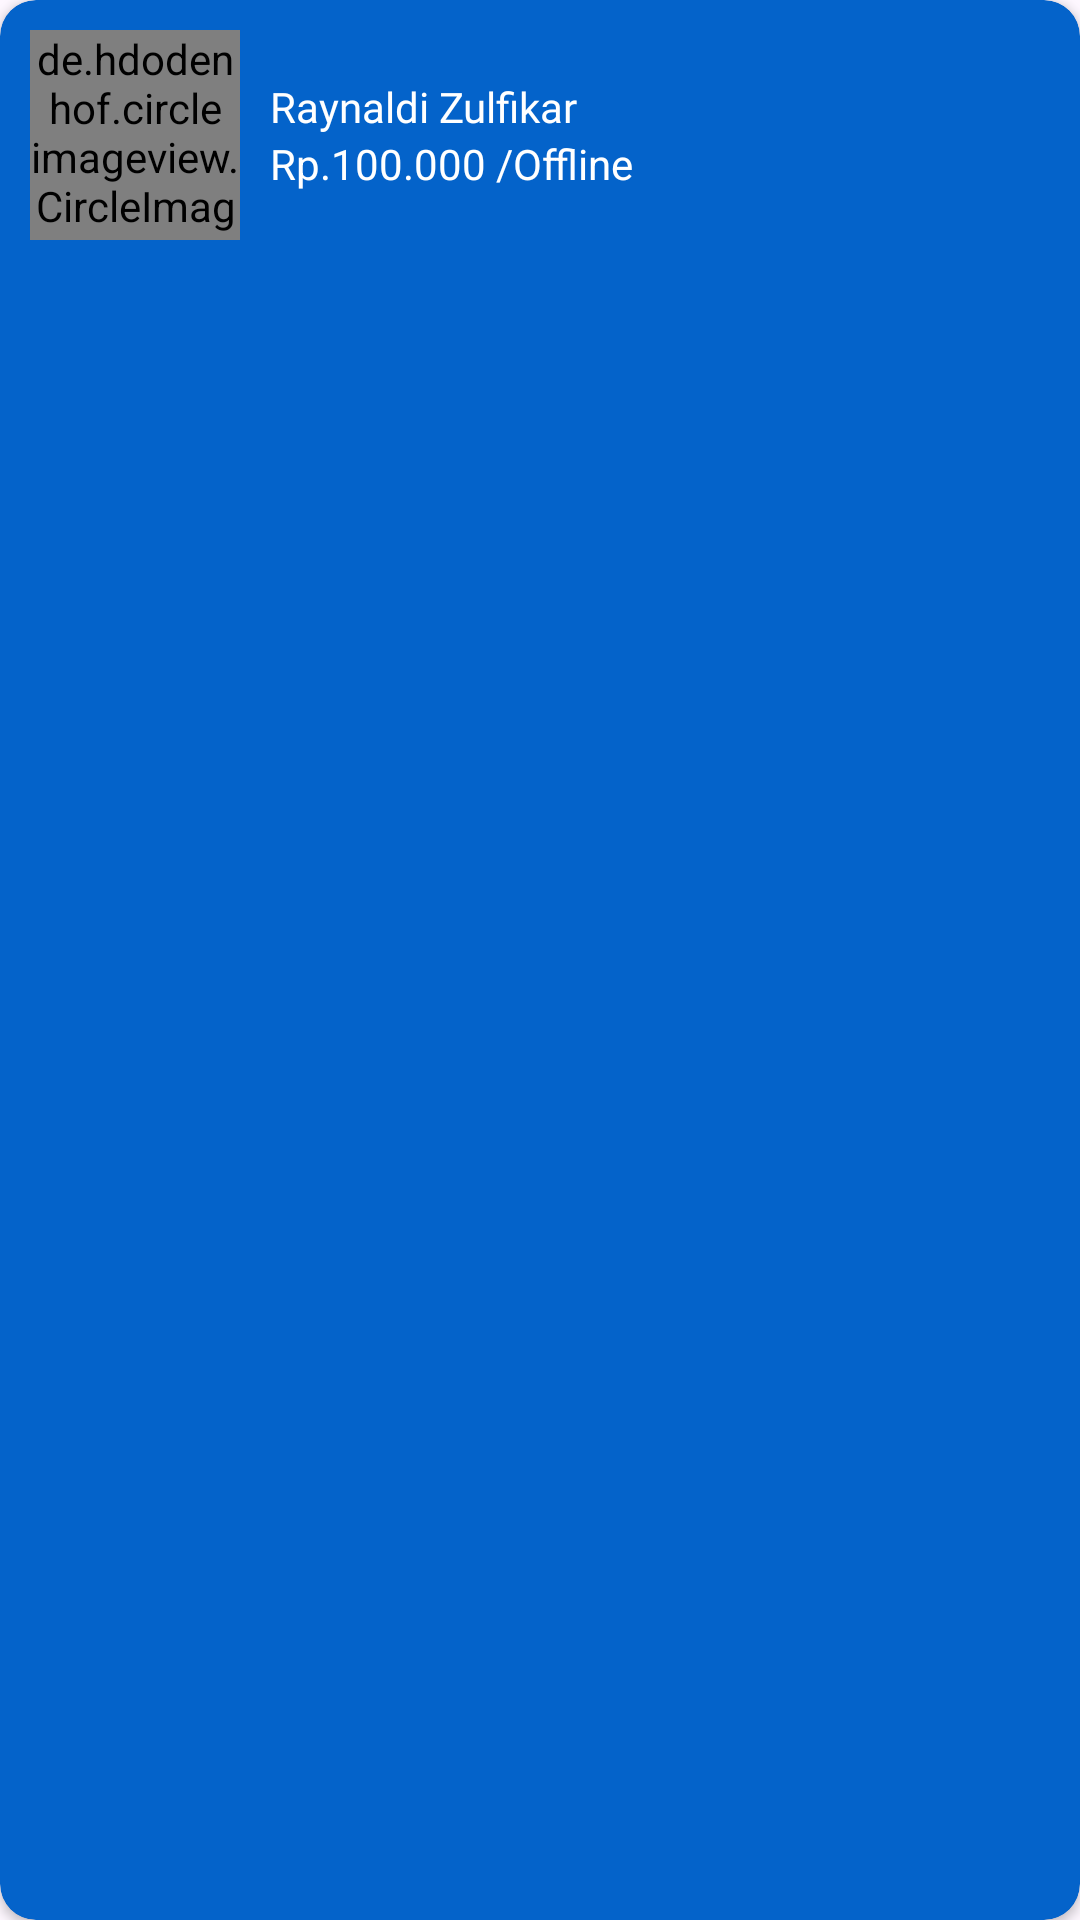

Reconstruct the res/layout file that produces this screen, plus the resources it refers to.
<!-- AndroidManifest.xml: application theme Theme.StoikApp -->
<!-- res/layout/custom_layout_psikolog.xml -->
<?xml version="1.0" encoding="utf-8"?>
<androidx.cardview.widget.CardView xmlns:android="http://schemas.android.com/apk/res/android"
    xmlns:app="http://schemas.android.com/apk/res-auto"
    android:id="@+id/cardView"
    xmlns:tools="http://schemas.android.com/tools"
    android:layout_width="match_parent"
    android:layout_height="wrap_content"
    android:layout_marginStart="1dp"
    android:layout_marginEnd="1dp"
    android:layout_marginTop="1dp"
    android:layout_marginBottom="15dp"
    android:backgroundTint="@color/royal_blue"
    android:elevation="0dp"
    app:cardCornerRadius="12dp">


    <LinearLayout
        android:gravity="center_vertical"
        android:layout_width="match_parent"
        android:layout_height="wrap_content"
        android:layout_margin="10dp"
        android:orientation="horizontal">

        <de.hdodenhof.circleimageview.CircleImageView
            android:id="@+id/imgProfile"
            android:layout_width="70dp"
            android:layout_height="70dp"
            android:src="@drawable/profile"

            />

        <LinearLayout
            android:layout_width="match_parent"
            android:layout_height="wrap_content"
            android:layout_marginStart="10dp"
            android:layout_marginEnd="10dp"
            android:orientation="vertical">

            <TextView
                android:id="@+id/namaPsikolog"
                android:layout_width="wrap_content"
                android:layout_height="wrap_content"
                android:fontFamily="@font/plusjakartasansbold"
                android:text="Raynaldi Zulfikar"
                android:textColor="@color/white"
                android:textSize="14sp"

                />

            <LinearLayout xmlns:android="http://schemas.android.com/apk/res/android"
                android:layout_width="match_parent"
                android:layout_height="wrap_content"
                android:orientation="horizontal">

                <TextView
                    android:id="@+id/hargaPsikolog"
                    android:layout_width="wrap_content"
                    android:layout_height="wrap_content"
                    android:text="Rp.100.000"
                    android:textColor="@color/white"
                    android:textSize="14sp" />

                <TextView
                    android:layout_width="wrap_content"
                    android:layout_height="wrap_content"
                    android:text=" /Offline"
                    android:textColor="@color/white"

                    android:textSize="14sp" />
            </LinearLayout>


        </LinearLayout>


    </LinearLayout>


</androidx.cardview.widget.CardView>
<!-- resources referenced by this layout -->
<resources>
  <color name="royal_blue">#0463CA</color>
  <color name="white">#FFFFFFFF</color>
  <style name="Theme.StoikApp" parent="Base.Theme.StoikApp" />
  <style name="Base.Theme.StoikApp" parent="Theme.Material3.DayNight.NoActionBar">
          
          
      </style>
</resources>
